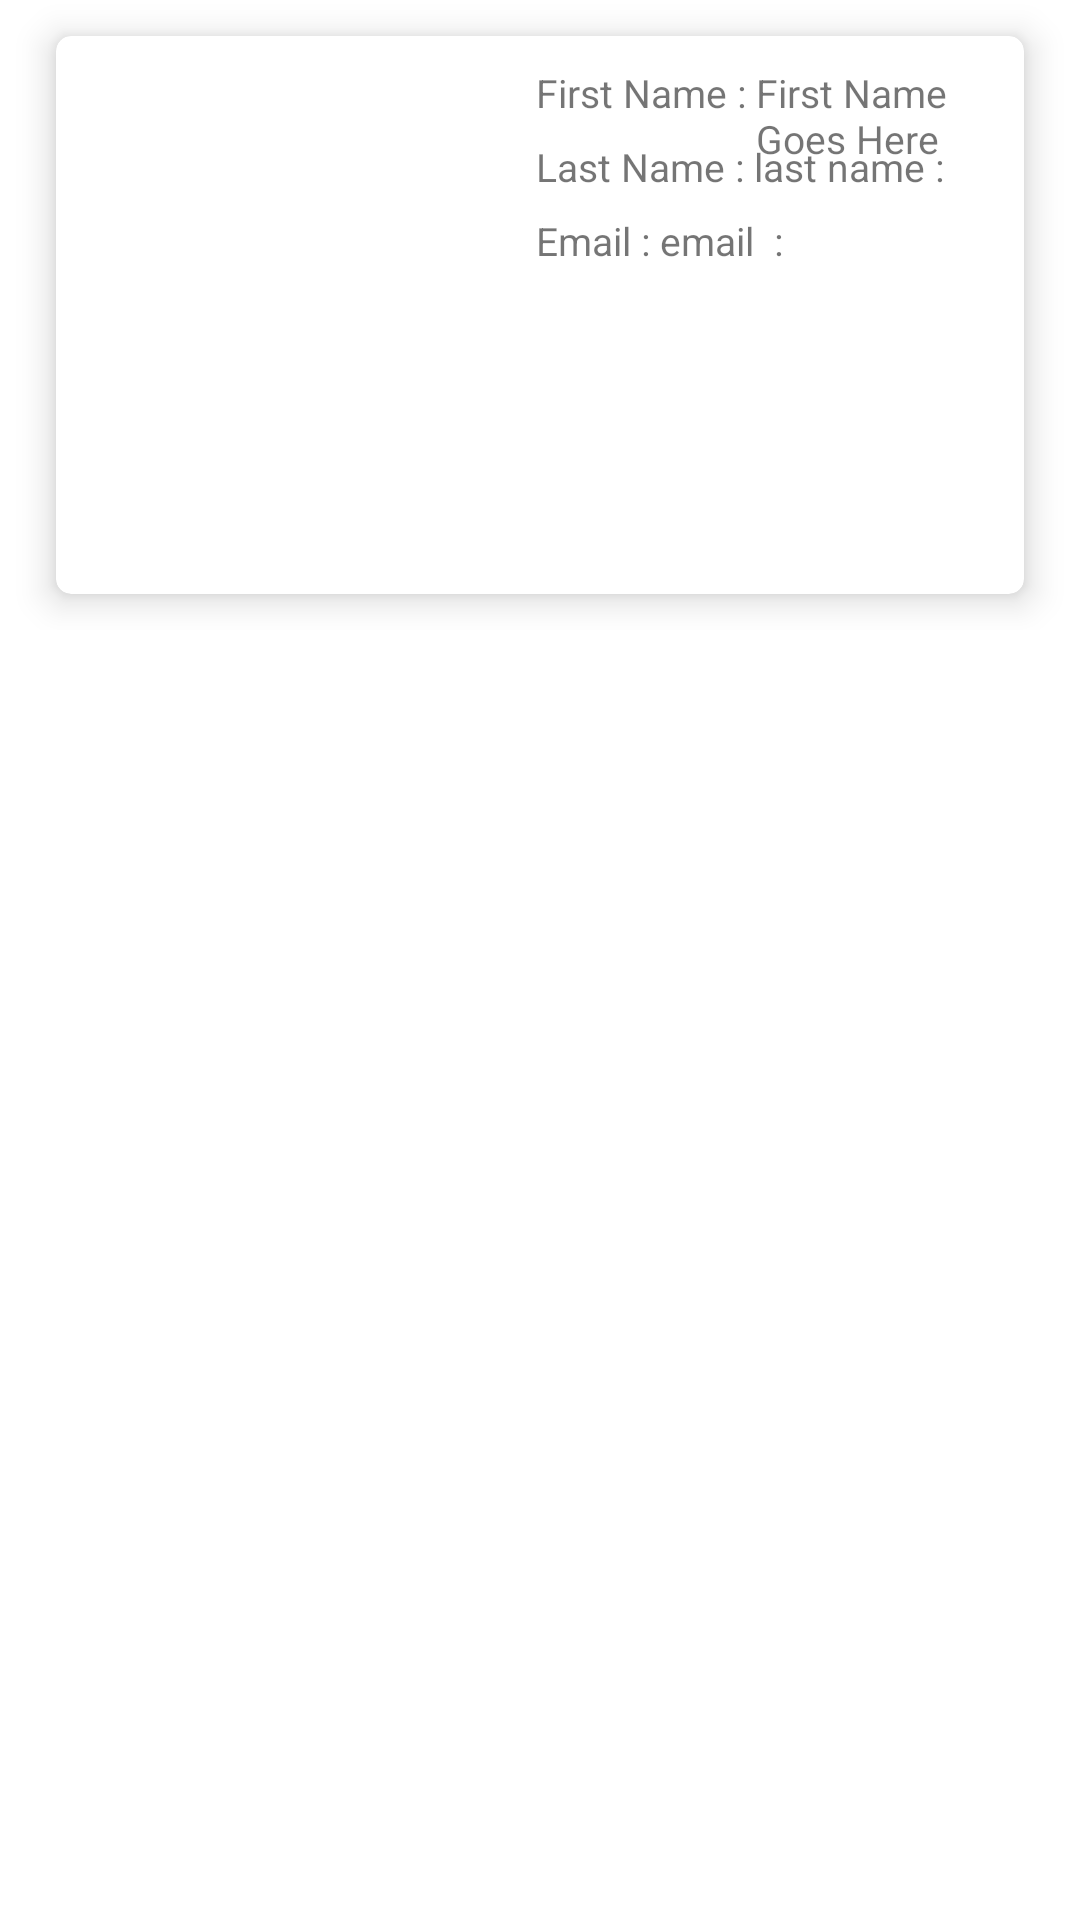

Here is an Android app screen rendered from its layout file. Give the layout XML and the strings, colors and styles it references.
<!-- AndroidManifest.xml: application theme Theme.Profile_demo -->
<!-- res/layout/activity_content.xml -->
<?xml version="1.0" encoding="utf-8"?>
<RelativeLayout xmlns:android="http://schemas.android.com/apk/res/android"
    xmlns:app="http://schemas.android.com/apk/res-auto"
    xmlns:tools="http://schemas.android.com/tools"
    android:layout_width="match_parent"
    android:layout_height="match_parent"
    tools:context=".Content">

    <ScrollView
        android:id="@+id/scrollview"
        android:layout_width="match_parent"
        android:layout_height="wrap_content">

        <LinearLayout
            android:id="@+id/linvertical"
            android:layout_width="match_parent"
            android:layout_height="match_parent"
            android:orientation="vertical">

            <LinearLayout
                android:id="@+id/lin1"
                android:layout_width="match_parent"
                android:layout_height="match_parent"
                android:orientation="horizontal">

                <androidx.cardview.widget.CardView
                    android:id="@+id/card"
                    android:layout_width="0dp"
                    android:layout_height="210dp"
                    android:layout_marginHorizontal="10dp"
                    android:layout_weight="1"
                    app:cardCornerRadius="5dp"
                    app:cardElevation="7dp"
                    app:cardUseCompatPadding="true">

                    <RelativeLayout
                        android:layout_width="wrap_content"
                        android:layout_height="wrap_content">


                        <ImageView
                            android:id="@+id/imgprofile"
                            android:layout_width="150dp"
                            android:layout_height="120dp"
                            android:layout_marginHorizontal="5dp"
                            android:layout_marginVertical="5dp"
                            android:background="@mipmap/ic_launcher_round"
                            android:scaleType="fitXY" />
                        <TextView
                            android:id="@+id/txtname"
                            android:layout_height="wrap_content"
                            android:layout_width="wrap_content"
                            android:textSize="13sp"
                            android:layout_marginTop="10dp"
                            android:layout_toRightOf="@+id/imgprofile"
                            android:text="First Name : "></TextView>
                        <TextView
                            android:layout_marginVertical="7dp"
                            android:id="@+id/txtlastname"
                            android:layout_height="wrap_content"
                            android:layout_width="wrap_content"
                            android:textSize="13sp"
                            android:layout_below="@+id/txtname"
                            android:layout_toRightOf="@+id/imgprofile"
                            android:text="Last Name : "></TextView>
                        <TextView
                            android:id="@+id/txtemail"
                            android:layout_height="wrap_content"
                            android:layout_width="wrap_content"
                            android:textSize="13sp"
                            android:layout_below="@+id/txtlastname"
                            android:layout_toRightOf="@+id/imgprofile"
                            android:text="Email : "></TextView>
                        <TextView
                            android:id="@+id/tvname"
                            android:layout_height="wrap_content"
                            android:layout_width="wrap_content"
                            android:textSize="13sp"
                            android:layout_marginTop="10dp"
                            android:layout_toRightOf="@+id/txtname"
                            android:text="First Name Goes Here"></TextView>
                        <TextView
                            android:layout_marginVertical="7dp"
                            android:id="@+id/tvlastname"
                            android:layout_height="wrap_content"
                            android:layout_width="wrap_content"
                            android:textSize="13sp"
                            android:layout_below="@+id/txtname"
                            android:layout_toRightOf="@+id/txtlastname"
                            android:text="last name : "></TextView>
                        <TextView
                            android:id="@+id/tvemail"
                            android:layout_height="wrap_content"
                            android:layout_width="wrap_content"
                            android:textSize="13sp"
                            android:layout_below="@+id/tvlastname"
                            android:layout_toRightOf="@+id/txtemail"
                            android:text="email  : "></TextView>





                    </RelativeLayout>
                </androidx.cardview.widget.CardView>
            </LinearLayout>
        </LinearLayout>
    </ScrollView>
</RelativeLayout>
<!-- resources referenced by this layout -->
<resources>
  <style name="Theme.Profile_demo" parent="Theme.MaterialComponents.DayNight.DarkActionBar">
          
          <item name="colorPrimary">@color/purple_500</item>
          <item name="colorPrimaryVariant">@color/purple_700</item>
          <item name="colorOnPrimary">@color/white</item>
          
          <item name="colorSecondary">@color/teal_200</item>
          <item name="colorSecondaryVariant">@color/teal_700</item>
          <item name="colorOnSecondary">@color/black</item>
          
          <item name="android:statusBarColor" tools:targetApi="l">?attr/colorPrimaryVariant</item>
          
      </style>
  <!-- not gathered from this repository: default colours our renderer supplied (Android Studio template values) -->
  <color name="purple_500">#FF6200EE</color>
  <color name="purple_700">#FF3700B3</color>
  <color name="teal_200">#FF03DAC5</color>
  <color name="teal_700">#FF018786</color>
  <color name="black">#FF000000</color>
  <color name="white">#FFFFFFFF</color>
</resources>
